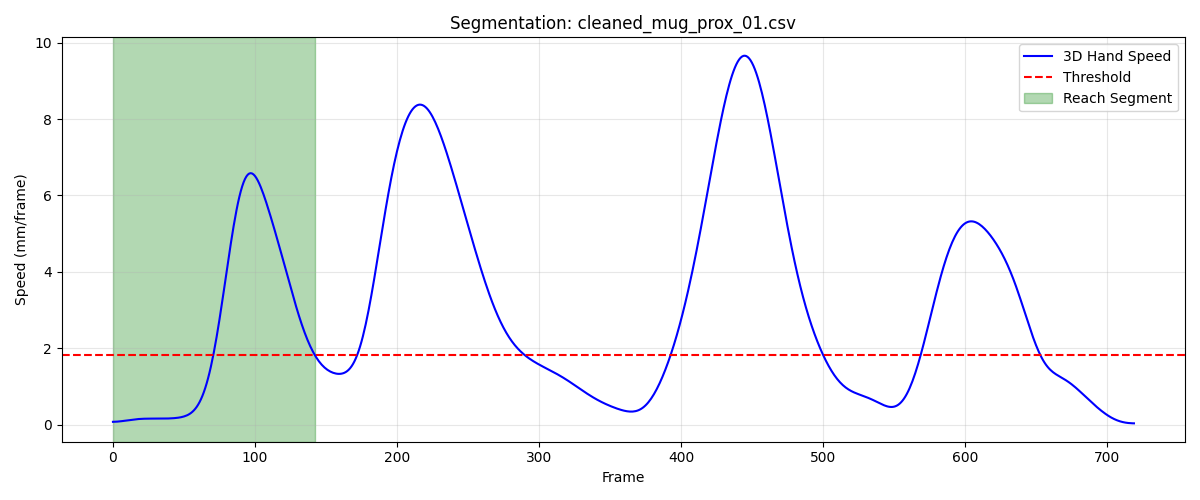

Data behind this chart, as committed beside it:
frame, sub_frame, shoulderr_x, shoulderr_y, shoulderr_z, humr1_x, humr1_y, humr1_z, humr2_x, humr2_y, humr2_z, humr3_x, humr3_y, humr3_z, humr4_x, humr4_y, humr4_z, humr5_x, humr5_y, humr5_z, humr6_x, humr6_y, humr6_z, humr7_x
1, 0, 223.1, -777.9, 807.1, 267.3, -719.7, 642.7, 277.3, -708.9, 571.6, 279.8, -769.8, 637.6, 224.8, -674.9, 623.5, 284.7, -771.2, 578.4, 240, -678.7, 569.4, 221.1
2, 0, 223.1, -778, 807.1, 267.3, -719.8, 642.7, 277.4, -709, 571.6, 279.8, -769.9, 637.6, 224.8, -675, 623.5, 284.7, -771.3, 578.4, 240, -678.8, 569.4, 221.1
3, 0, 223.1, -778, 807.1, 267.3, -719.9, 642.7, 277.4, -709.1, 571.6, 279.9, -770, 637.6, 224.9, -675.1, 623.4, 284.7, -771.4, 578.4, 240, -679, 569.4, 221.1
4, 0, 223.1, -778.1, 807, 267.3, -720, 642.7, 277.5, -709.2, 571.6, 279.9, -770.1, 637.6, 224.9, -675.2, 623.4, 284.7, -771.5, 578.4, 240.1, -679.1, 569.3, 221.1
5, 0, 223.1, -778.2, 807, 267.3, -720.1, 642.7, 277.5, -709.3, 571.6, 279.9, -770.3, 637.5, 224.9, -675.3, 623.4, 284.7, -771.6, 578.4, 240.1, -679.2, 569.3, 221.1
6, 0, 223.2, -778.3, 807, 267.4, -720.2, 642.7, 277.5, -709.4, 571.6, 279.9, -770.4, 637.5, 224.9, -675.4, 623.4, 284.7, -771.8, 578.4, 240.1, -679.3, 569.3, 221.1
7, 0, 223.2, -778.3, 807, 267.4, -720.3, 642.6, 277.5, -709.5, 571.6, 279.9, -770.5, 637.5, 224.9, -675.5, 623.3, 284.7, -771.9, 578.4, 240.1, -679.4, 569.2, 221.1
8, 0, 223.2, -778.4, 807, 267.4, -720.5, 642.6, 277.5, -709.7, 571.5, 280, -770.6, 637.5, 225, -675.6, 623.3, 284.8, -772, 578.3, 240.2, -679.5, 569.2, 221.2
9, 0, 223.2, -778.5, 807, 267.4, -720.6, 642.6, 277.6, -709.8, 571.5, 280, -770.7, 637.5, 225, -675.7, 623.3, 284.8, -772.1, 578.3, 240.2, -679.7, 569.2, 221.2
10, 0, 223.2, -778.6, 807, 267.5, -720.7, 642.6, 277.6, -710, 571.5, 280, -770.8, 637.5, 225, -675.8, 623.3, 284.8, -772.3, 578.3, 240.2, -679.8, 569.2, 221.2
11, 0, 223.2, -778.7, 807, 267.5, -720.8, 642.6, 277.6, -710.1, 571.4, 280, -771, 637.5, 225, -676, 623.2, 284.8, -772.4, 578.3, 240.3, -679.9, 569.1, 221.2
12, 0, 223.3, -778.8, 806.9, 267.5, -720.9, 642.6, 277.6, -710.2, 571.4, 280.1, -771.1, 637.5, 225, -676.1, 623.2, 284.8, -772.5, 578.3, 240.3, -680, 569.1, 221.2
13, 0, 223.3, -778.9, 806.9, 267.5, -721.1, 642.5, 277.6, -710.4, 571.4, 280.1, -771.2, 637.4, 225.1, -676.2, 623.2, 284.9, -772.6, 578.3, 240.3, -680.1, 569.1, 221.2
14, 0, 223.3, -779, 806.9, 267.6, -721.2, 642.5, 277.7, -710.5, 571.4, 280.1, -771.3, 637.4, 225.1, -676.3, 623.2, 284.9, -772.8, 578.3, 240.3, -680.2, 569.1, 221.3
15, 0, 223.3, -779, 806.9, 267.6, -721.3, 642.5, 277.7, -710.6, 571.4, 280.1, -771.4, 637.4, 225.1, -676.4, 623.2, 284.9, -772.9, 578.2, 240.4, -680.3, 569.1, 221.3
16, 0, 223.3, -779.1, 806.9, 267.6, -721.4, 642.5, 277.7, -710.7, 571.3, 280.1, -771.5, 637.4, 225.1, -676.5, 623.1, 284.9, -773, 578.2, 240.4, -680.5, 569, 221.3
17, 0, 223.3, -779.2, 806.9, 267.6, -721.5, 642.5, 277.7, -710.8, 571.3, 280.2, -771.6, 637.4, 225.2, -676.6, 623.1, 285, -773.1, 578.2, 240.4, -680.6, 569, 221.4
18, 0, 223.4, -779.3, 806.9, 267.7, -721.6, 642.5, 277.8, -710.9, 571.3, 280.2, -771.8, 637.4, 225.2, -676.8, 623.1, 285, -773.2, 578.2, 240.5, -680.7, 569, 221.4
19, 0, 223.4, -779.4, 806.9, 267.7, -721.7, 642.5, 277.8, -711, 571.3, 280.2, -771.9, 637.4, 225.2, -676.9, 623.1, 285, -773.3, 578.2, 240.5, -680.8, 569, 221.5
20, 0, 223.4, -779.5, 806.8, 267.7, -721.8, 642.5, 277.8, -711.2, 571.3, 280.2, -772, 637.4, 225.3, -677, 623.1, 285.1, -773.4, 578.2, 240.5, -680.9, 569, 221.5
21, 0, 223.4, -779.6, 806.8, 267.7, -721.9, 642.5, 277.8, -711.3, 571.3, 280.2, -772.1, 637.4, 225.3, -677.1, 623.1, 285.1, -773.5, 578.2, 240.5, -681, 569, 221.6
22, 0, 223.4, -779.7, 806.8, 267.8, -722, 642.5, 277.9, -711.4, 571.3, 280.2, -772.2, 637.4, 225.3, -677.3, 623, 285.1, -773.7, 578.2, 240.6, -681.2, 569, 221.6
23, 0, 223.4, -779.8, 806.8, 267.8, -722.1, 642.5, 277.9, -711.5, 571.3, 280.3, -772.3, 637.4, 225.3, -677.4, 623, 285.1, -773.8, 578.2, 240.6, -681.3, 569, 221.7
24, 0, 223.4, -779.9, 806.8, 267.8, -722.2, 642.5, 277.9, -711.6, 571.3, 280.3, -772.4, 637.4, 225.4, -677.5, 623, 285.1, -773.9, 578.3, 240.6, -681.4, 569, 221.7
25, 0, 223.4, -780, 806.8, 267.8, -722.3, 642.5, 277.9, -711.7, 571.3, 280.3, -772.5, 637.4, 225.4, -677.6, 623, 285.1, -774, 578.3, 240.7, -681.5, 569, 221.8
26, 0, 223.5, -780.1, 806.8, 267.8, -722.4, 642.5, 277.9, -711.9, 571.3, 280.3, -772.6, 637.4, 225.4, -677.7, 623, 285.1, -774.1, 578.3, 240.7, -681.7, 569, 221.8
27, 0, 223.5, -780.2, 806.8, 267.8, -722.6, 642.5, 277.9, -712, 571.3, 280.3, -772.7, 637.4, 225.4, -677.8, 623, 285.1, -774.3, 578.3, 240.7, -681.8, 569, 221.8
28, 0, 223.5, -780.3, 806.9, 267.8, -722.7, 642.5, 278, -712.1, 571.3, 280.3, -772.9, 637.5, 225.4, -677.9, 623, 285.1, -774.4, 578.3, 240.7, -681.9, 569, 221.8
29, 0, 223.5, -780.4, 806.9, 267.9, -722.8, 642.5, 278, -712.2, 571.3, 280.3, -773, 637.5, 225.4, -678, 623, 285.1, -774.5, 578.3, 240.7, -682, 569, 221.8
30, 0, 223.5, -780.4, 806.9, 267.9, -722.9, 642.5, 278, -712.3, 571.4, 280.3, -773.1, 637.5, 225.4, -678.1, 623, 285.1, -774.6, 578.3, 240.7, -682.1, 569, 221.8
31, 0, 223.5, -780.5, 806.9, 267.9, -723, 642.5, 278, -712.5, 571.4, 280.3, -773.2, 637.5, 225.4, -678.2, 623, 285.1, -774.7, 578.4, 240.7, -682.2, 569, 221.7
32, 0, 223.5, -780.6, 806.9, 267.9, -723.1, 642.5, 278, -712.6, 571.4, 280.3, -773.3, 637.6, 225.4, -678.3, 623.1, 285.1, -774.9, 578.4, 240.7, -682.3, 569, 221.7
33, 0, 223.5, -780.7, 807, 267.9, -723.3, 642.6, 278.1, -712.7, 571.5, 280.3, -773.4, 637.6, 225.4, -678.4, 623.1, 285.1, -775, 578.4, 240.8, -682.5, 569, 221.7
34, 0, 223.5, -780.8, 807, 267.9, -723.4, 642.6, 278.1, -712.8, 571.5, 280.3, -773.6, 637.6, 225.4, -678.5, 623.1, 285.2, -775.1, 578.5, 240.8, -682.6, 569, 221.7
35, 0, 223.5, -780.9, 807, 267.9, -723.5, 642.6, 278.1, -712.9, 571.6, 280.4, -773.7, 637.7, 225.4, -678.6, 623.1, 285.2, -775.2, 578.5, 240.8, -682.7, 569, 221.8
36, 0, 223.5, -781, 807.1, 267.9, -723.6, 642.7, 278.2, -713, 571.6, 280.4, -773.8, 637.7, 225.5, -678.8, 623.1, 285.2, -775.4, 578.5, 240.8, -682.8, 569.1, 221.8
37, 0, 223.5, -781.1, 807.1, 267.9, -723.7, 642.7, 278.2, -713.1, 571.7, 280.4, -773.9, 637.8, 225.5, -678.9, 623.2, 285.3, -775.5, 578.6, 240.8, -682.9, 569.1, 221.9
38, 0, 223.5, -781.2, 807.1, 267.9, -723.8, 642.7, 278.3, -713.2, 571.7, 280.4, -774, 637.8, 225.5, -679, 623.2, 285.3, -775.6, 578.6, 240.8, -683, 569.1, 221.9
39, 0, 223.5, -781.3, 807.2, 267.9, -724, 642.8, 278.3, -713.3, 571.7, 280.5, -774.1, 637.8, 225.5, -679.1, 623.2, 285.3, -775.7, 578.6, 240.9, -683.2, 569.1, 222
40, 0, 223.5, -781.4, 807.2, 268, -724.1, 642.8, 278.3, -713.4, 571.8, 280.5, -774.3, 637.9, 225.5, -679.3, 623.2, 285.4, -775.9, 578.7, 240.9, -683.3, 569.2, 222
41, 0, 223.5, -781.6, 807.2, 268, -724.2, 642.8, 278.4, -713.5, 571.8, 280.5, -774.4, 637.9, 225.6, -679.4, 623.3, 285.4, -776, 578.7, 240.9, -683.4, 569.2, 222.1
42, 0, 223.5, -781.7, 807.3, 268, -724.3, 642.8, 278.4, -713.7, 571.8, 280.5, -774.5, 637.9, 225.6, -679.5, 623.3, 285.4, -776.1, 578.7, 241, -683.6, 569.2, 222.1
43, 0, 223.5, -781.8, 807.3, 268, -724.5, 642.9, 278.4, -713.8, 571.8, 280.6, -774.7, 637.9, 225.6, -679.7, 623.3, 285.4, -776.3, 578.8, 241, -683.7, 569.2, 222.1
44, 0, 223.5, -782, 807.3, 268, -724.6, 642.9, 278.4, -714, 571.8, 280.6, -774.8, 638, 225.7, -679.8, 623.3, 285.5, -776.4, 578.8, 241.1, -683.9, 569.3, 222.2
45, 0, 223.5, -782.1, 807.3, 268.1, -724.8, 642.9, 278.5, -714.1, 571.8, 280.6, -775, 638, 225.7, -680, 623.3, 285.5, -776.5, 578.8, 241.1, -684, 569.3, 222.2
46, 0, 223.5, -782.3, 807.3, 268.1, -724.9, 642.9, 278.5, -714.3, 571.8, 280.6, -775.1, 638, 225.8, -680.1, 623.3, 285.5, -776.7, 578.8, 241.2, -684.1, 569.3, 222.2
47, 0, 223.5, -782.4, 807.3, 268.1, -725.1, 642.9, 278.5, -714.5, 571.8, 280.6, -775.3, 638, 225.8, -680.3, 623.4, 285.5, -776.8, 578.8, 241.2, -684.3, 569.3, 222.3
48, 0, 223.5, -782.5, 807.4, 268.2, -725.3, 642.9, 278.5, -714.7, 571.8, 280.6, -775.4, 638, 225.9, -680.4, 623.4, 285.6, -777, 578.9, 241.3, -684.4, 569.3, 222.3
49, 0, 223.5, -782.7, 807.4, 268.2, -725.4, 643, 278.5, -714.9, 571.8, 280.6, -775.6, 638, 225.9, -680.5, 623.4, 285.6, -777.2, 578.9, 241.3, -684.6, 569.4, 222.3
50, 0, 223.6, -782.9, 807.4, 268.2, -725.6, 643, 278.6, -715, 571.8, 280.7, -775.7, 638.1, 225.9, -680.7, 623.4, 285.6, -777.3, 578.9, 241.4, -684.7, 569.4, 222.4
51, 0, 223.6, -783, 807.4, 268.3, -725.7, 643, 278.6, -715.2, 571.9, 280.7, -775.9, 638.1, 226, -680.8, 623.4, 285.7, -777.5, 578.9, 241.4, -684.9, 569.4, 222.4
52, 0, 223.6, -783.1, 807.4, 268.3, -725.9, 643, 278.6, -715.4, 571.9, 280.7, -776.1, 638.1, 226, -680.9, 623.4, 285.7, -777.6, 579, 241.5, -685, 569.4, 222.4
53, 0, 223.6, -783.3, 807.4, 268.3, -726, 643, 278.7, -715.5, 571.9, 280.7, -776.2, 638.1, 226, -681.1, 623.4, 285.7, -777.8, 579, 241.5, -685.1, 569.5, 222.5
54, 0, 223.6, -783.4, 807.4, 268.4, -726.2, 643.1, 278.7, -715.7, 571.9, 280.7, -776.4, 638.1, 226.1, -681.2, 623.5, 285.8, -778, 579, 241.6, -685.3, 569.5, 222.5
55, 0, 223.6, -783.5, 807.4, 268.4, -726.3, 643.1, 278.8, -715.8, 572, 280.8, -776.5, 638.2, 226.1, -681.4, 623.5, 285.8, -778.1, 579, 241.6, -685.4, 569.5, 222.6
56, 0, 223.6, -783.7, 807.4, 268.4, -726.5, 643.1, 278.8, -715.9, 572, 280.8, -776.7, 638.2, 226.1, -681.5, 623.5, 285.8, -778.3, 579, 241.7, -685.6, 569.5, 222.6
57, 0, 223.6, -783.8, 807.4, 268.5, -726.6, 643.1, 278.9, -716.1, 572, 280.8, -776.8, 638.2, 226.2, -681.7, 623.5, 285.9, -778.4, 579.1, 241.7, -685.7, 569.5, 222.7
58, 0, 223.6, -783.9, 807.5, 268.5, -726.7, 643.1, 279, -716.2, 572, 280.8, -777, 638.2, 226.2, -681.9, 623.5, 285.9, -778.6, 579.1, 241.8, -685.9, 569.5, 222.8
59, 0, 223.6, -784, 807.5, 268.6, -726.9, 643.1, 279, -716.3, 572.1, 280.9, -777.1, 638.2, 226.2, -682, 623.5, 285.9, -778.7, 579.1, 241.8, -686, 569.6, 222.8
60, 0, 223.6, -784.2, 807.5, 268.6, -727, 643.1, 279.1, -716.5, 572.1, 280.9, -777.3, 638.2, 226.2, -682.2, 623.5, 286, -778.8, 579.1, 241.9, -686.1, 569.6, 222.9
... 83 more rows
